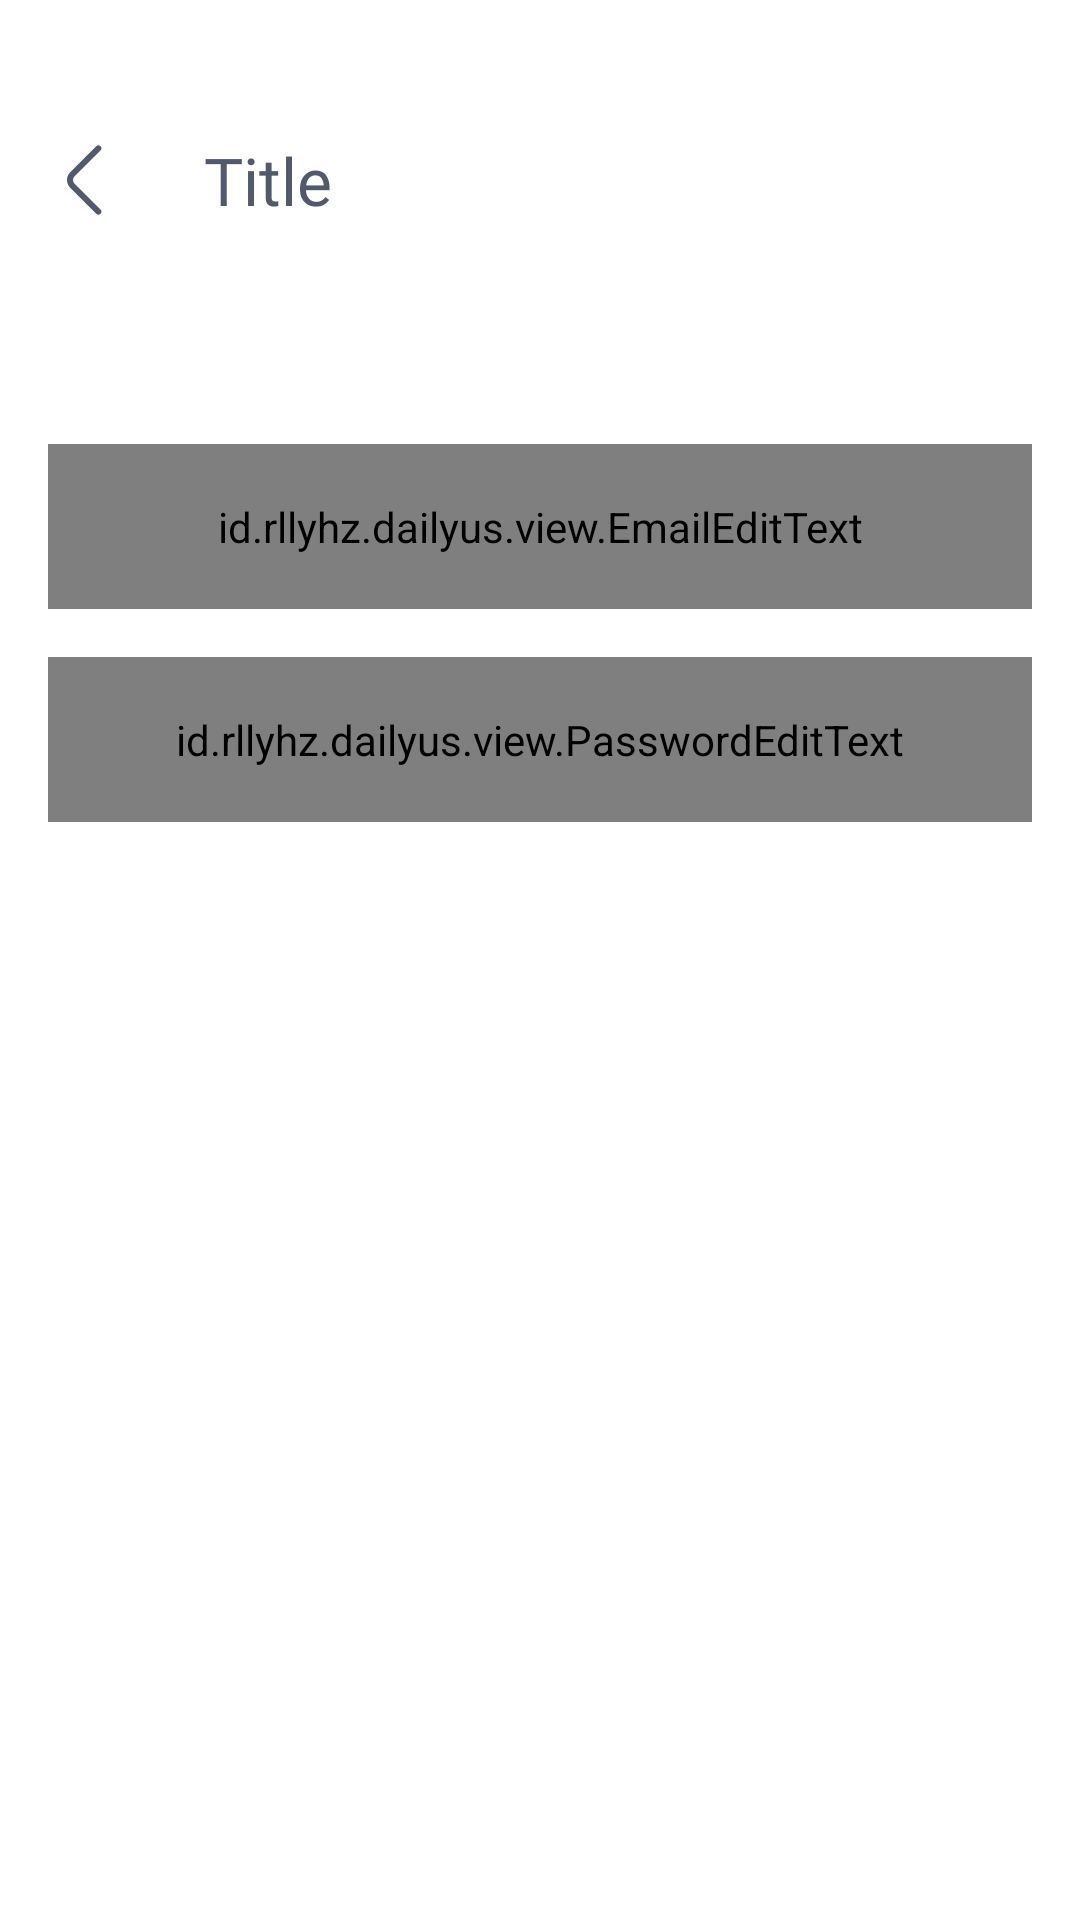

Reconstruct the res/layout file that produces this screen, plus the resources it refers to.
<!-- AndroidManifest.xml: application theme Theme.DailyUs -->
<!-- res/layout/fragment_login.xml -->
<?xml version="1.0" encoding="utf-8"?>
<androidx.constraintlayout.widget.ConstraintLayout xmlns:android="http://schemas.android.com/apk/res/android"
    xmlns:app="http://schemas.android.com/apk/res-auto"
    xmlns:tools="http://schemas.android.com/tools"
    android:layout_width="match_parent"
    android:layout_height="match_parent"
    tools:context=".presentation.ui.auth.LoginFragment">

    <include
        android:id="@+id/layout_top_bar"
        layout="@layout/layout_custom_top_bar" />

    <id.rllyhz.dailyus.view.EmailEditText
        android:id="@+id/login_et_email"
        style="@style/EditTextStyle"
        android:layout_width="0dp"
        android:layout_height="wrap_content"
        android:layout_marginHorizontal="16dp"
        android:layout_marginTop="48dp"
        android:background="@drawable/bg_edit_text"
        android:hint="@string/email_hint"
        android:padding="18sp"
        app:layout_constraintEnd_toEndOf="parent"
        app:layout_constraintStart_toStartOf="parent"
        app:layout_constraintTop_toBottomOf="@id/layout_top_bar" />

    <id.rllyhz.dailyus.view.PasswordEditText
        android:id="@+id/login_et_password"
        style="@style/EditTextStyle"
        android:layout_width="0dp"
        android:layout_height="wrap_content"
        android:layout_marginHorizontal="16dp"
        android:layout_marginTop="16dp"
        android:background="@drawable/bg_edit_text"
        android:hint="@string/password_hint"
        android:padding="18sp"
        app:layout_constraintEnd_toEndOf="parent"
        app:layout_constraintStart_toStartOf="parent"
        app:layout_constraintTop_toBottomOf="@id/login_et_email" />

    <com.google.android.material.button.MaterialButton
        android:id="@+id/login_btn_submit"
        style="@style/ButtonStyle"
        android:layout_width="0dp"
        android:layout_height="wrap_content"
        android:layout_margin="16dp"
        android:alpha="0"
        android:text="@string/button_login"
        app:layout_constraintBottom_toBottomOf="parent"
        app:layout_constraintEnd_toEndOf="parent"
        app:layout_constraintStart_toStartOf="parent"
        tools:alpha="1" />

    <ProgressBar
        android:id="@+id/login_progressbar"
        android:layout_width="32dp"
        android:layout_height="32dp"
        android:alpha="0"
        android:theme="@style/ButtonProgressBarStyle"
        android:translationZ="12dp"
        android:visibility="gone"
        app:layout_constraintBottom_toBottomOf="@id/login_btn_submit"
        app:layout_constraintEnd_toEndOf="@id/login_btn_submit"
        app:layout_constraintStart_toStartOf="@id/login_btn_submit"
        app:layout_constraintTop_toTopOf="@id/login_btn_submit" />

</androidx.constraintlayout.widget.ConstraintLayout>
<!-- res/layout/layout_custom_top_bar.xml (included above) -->
<?xml version="1.0" encoding="utf-8"?>
<androidx.constraintlayout.widget.ConstraintLayout xmlns:android="http://schemas.android.com/apk/res/android"
    xmlns:app="http://schemas.android.com/apk/res-auto"
    android:layout_width="match_parent"
    android:layout_height="wrap_content"
    android:paddingStart="0dp"
    android:paddingTop="32dp"
    android:paddingEnd="16dp"
    android:paddingBottom="12dp">

    <ImageView
        android:id="@+id/top_bar_btn_back"
        android:layout_width="56dp"
        android:layout_height="56dp"
        android:background="?attr/selectableItemBackgroundBorderless"
        android:clickable="true"
        android:contentDescription="@string/icon_back_content_description_example"
        android:focusable="true"
        android:padding="16dp"
        android:src="@drawable/ic_back"
        app:layout_constraintBottom_toBottomOf="@id/top_bar_btn_back"
        app:layout_constraintStart_toStartOf="parent"
        app:layout_constraintTop_toTopOf="parent"
        app:tint="@color/my_purple_700" />

    <TextView
        android:id="@+id/top_bar_tv_title"
        style="@style/TitleTextStyle"
        android:layout_width="wrap_content"
        android:layout_height="wrap_content"
        android:layout_marginStart="12dp"
        android:text="@string/title_example"
        app:layout_constraintBottom_toBottomOf="@id/top_bar_btn_back"
        app:layout_constraintStart_toEndOf="@id/top_bar_btn_back"
        app:layout_constraintTop_toTopOf="@id/top_bar_btn_back" />

</androidx.constraintlayout.widget.ConstraintLayout>
<!-- resources referenced by this layout -->
<resources>
  <color name="my_purple_700">#FF52596B</color>
  <!-- drawable bg_edit_text (drawable) -->
  <?xml version="1.0" encoding="utf-8"?>
  <shape xmlns:android="http://schemas.android.com/apk/res/android"
      android:shape="rectangle">
      <solid android:color="@color/my_grey_200" />
      <corners android:radius="8dp" />
  </shape>
  <!-- drawable ic_back (drawable) -->
  <vector xmlns:android="http://schemas.android.com/apk/res/android"
      android:width="9dp"
      android:height="18dp"
      android:viewportWidth="9"
      android:viewportHeight="18">
    <path
        android:pathData="M8.09,16.92L1.577,10.4C0.808,9.63 0.808,8.37 1.577,7.6L8.09,1.08"
        android:strokeLineJoin="round"
        android:strokeWidth="1.5"
        android:fillColor="#00000000"
        android:strokeColor="#000000"
        android:strokeLineCap="round"/>
  </vector>
  <string name="button_login">Login</string>
  <string name="email_hint">E-mail</string>
  <string name="icon_back_content_description_example">Back icon</string>
  <string name="password_hint">Password</string>
  <string name="title_example">Title</string>
  <style name="ButtonProgressBarStyle" parent="ThemeOverlay.MaterialComponents.Light">
          <item name="colorAccent">@color/white</item>
      </style>
  <style name="ButtonStyle" parent="Widget.MaterialComponents.Button">
          <item name="android:backgroundTint">@color/my_orange</item>
          <item name="android:padding">16dp</item>
          <item name="textAllCaps">false</item>
          <item name="cornerFamily">rounded</item>
          <item name="cornerRadius">8dp</item>
          <item name="android:fontFamily">@font/poppins_regular</item>
          <item name="android:textSize">18sp</item>
      </style>
  <style name="EditTextStyle" parent="DefaultRegularText">
          <item name="android:textColorHint">@color/my_purple_200</item>
          <item name="android:textColor">@color/my_purple_700</item>
          <item name="android:textSize">18sp</item>
      </style>
  <style name="TitleTextStyle" parent="DefaultMediumText">
          <item name="android:textColor">@color/my_purple_700</item>
          <item name="android:textSize">22sp</item>
      </style>
  <style name="Theme.DailyUs" parent="Theme.MaterialComponents.DayNight.NoActionBar">
          
          <item name="colorPrimary">@color/my_purple_500</item>
          <item name="colorPrimaryVariant">@color/my_purple_700</item>
          <item name="colorOnPrimary">@color/white</item>
          
          <item name="colorSecondary">@color/my_orange</item>
          <item name="colorSecondaryVariant">@color/my_orange</item>
          <item name="colorOnSecondary">@color/white</item>
          
          <item name="android:statusBarColor">?attr/colorPrimaryVariant</item>
          
      </style>
  <color name="my_grey_200">#FFF7F8FA</color>
  <color name="white">#FFFFFFFF</color>
  <color name="my_orange">#FFFA0000</color>
  <style name="DefaultRegularText" parent="TextAppearance.AppCompat.Body1">
          <item name="android:fontFamily">@font/poppins_regular</item>
          <item name="android:textColor">@color/black</item>
      </style>
  <color name="my_purple_200">#FF95A0C3</color>
  <style name="DefaultMediumText" parent="TextAppearance.AppCompat.Body1">
          <item name="android:fontFamily">@font/poppins_medium</item>
          <item name="android:textColor">@color/black</item>
      </style>
  <color name="my_purple_500">#FF8390BA</color>
  <color name="black">#FF000000</color>
</resources>
